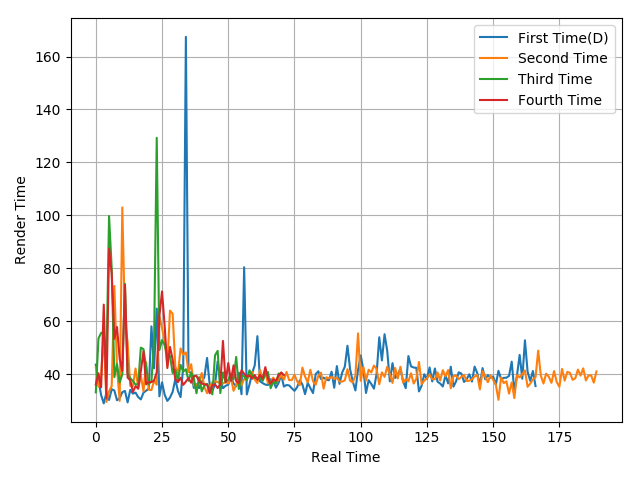

The file beside this chart, header and first rows:
43.66, 37.76, 32.19, 29.02, 33.03, 30.31, 34.39, 33.87, 30.2, 30.98, 33.25, 33.74, 29.39, 34.11, 32.71, 33.09, 31.39, 30.53, 33.07, 33.82, 34.64, 58.11, 42.27, 64.8
42.55, 35.35, 39.17, 55.76, 29.56, 33.55, 35.56, 73.33, 42.55, 29.97, 103, 59.99, 52.17, 35.66, 35.57, 42.19, 34.91, 39.5, 33.55, 44.54, 34.18, 34.03, 37.65, 36.05
33.19, 53.52, 55.61, 55.96, 43.37, 99.76, 79.98, 38.93, 43.85, 36.89, 40.01, 74.18, 40.54, 38.52, 37.48, 36.12, 36.38, 50.06, 49.52, 42.63, 36.21, 37.42, 52.46, 129.3
36.15, 40.37, 35.08, 66.31, 30.87, 87.52, 77.92, 53.39, 57.86, 45.98, 41.24, 73.79, 38.77, 37.78, 33.32, 35.51, 34.56, 41.25, 48.68, 36.21, 37.08, 37.08, 37.66, 40.75
